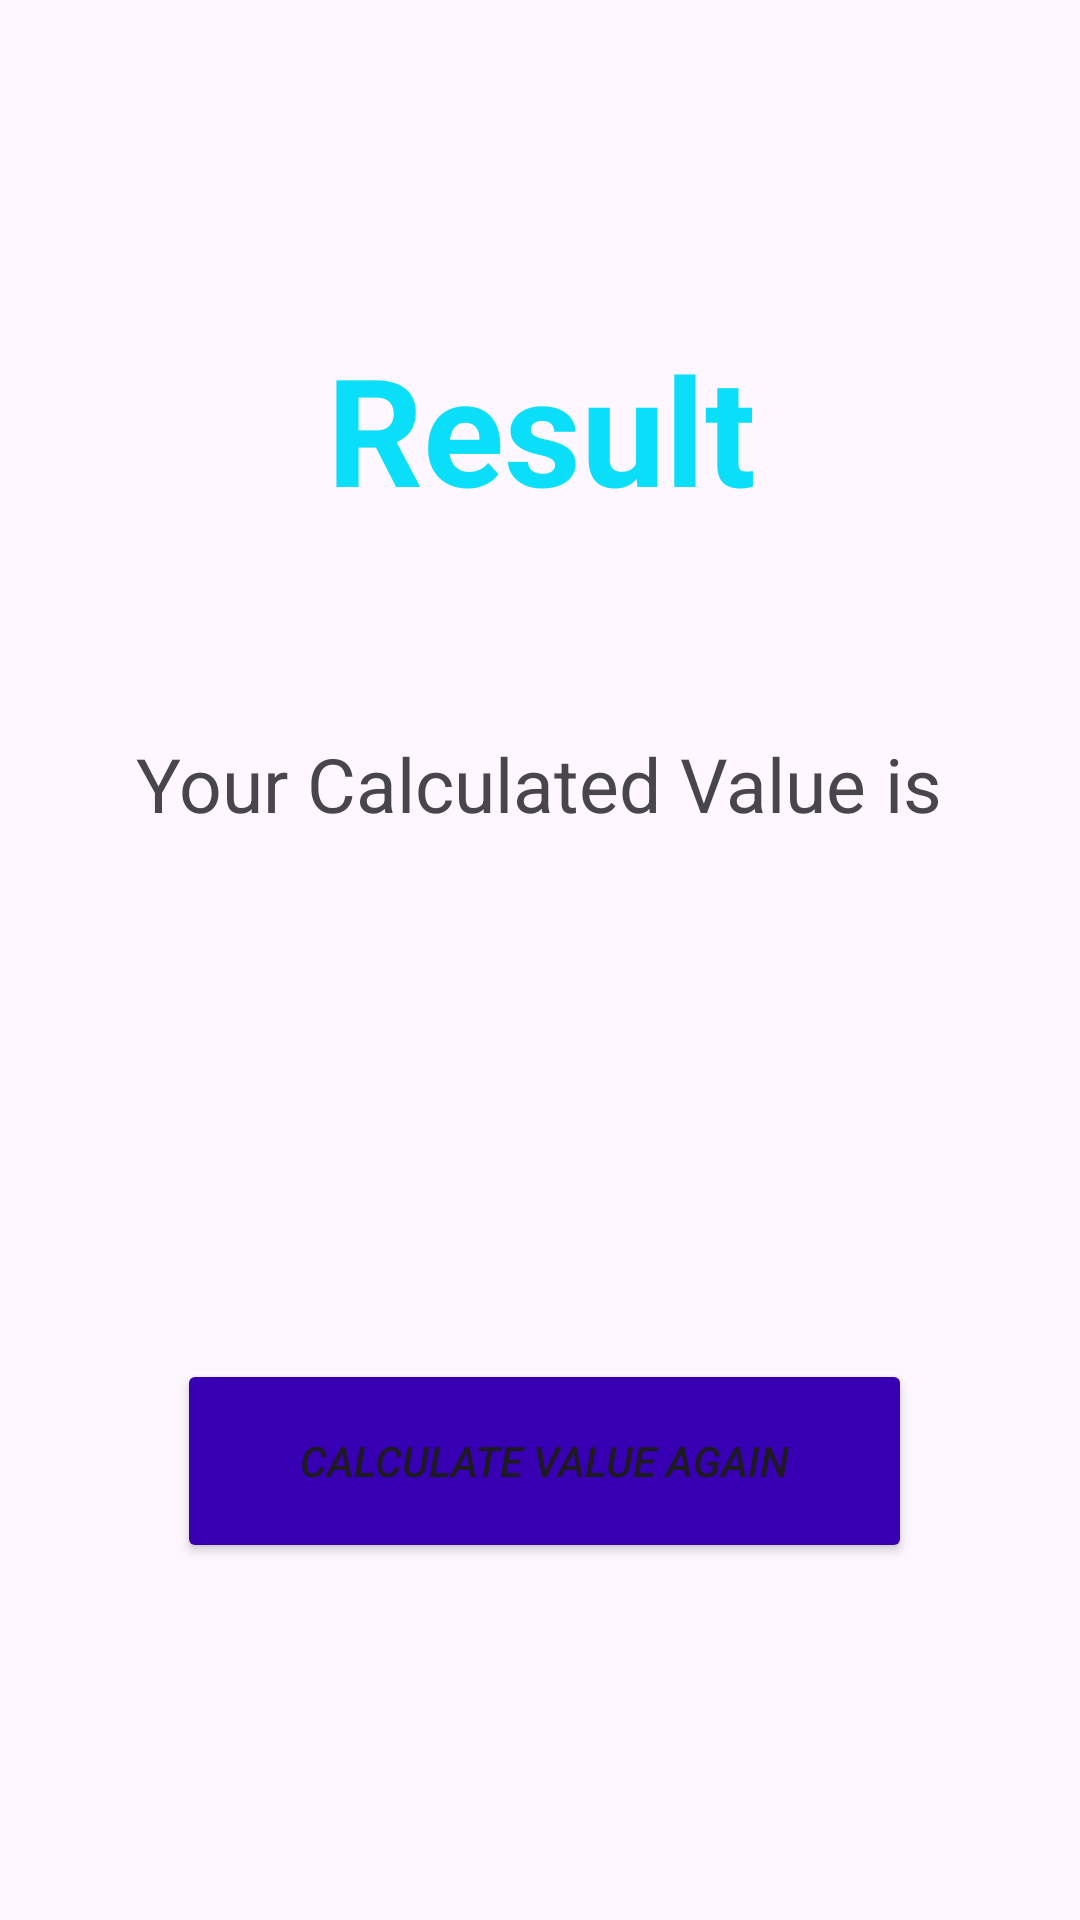

Write the Android layout XML for this screen, with the resource values it uses.
<!-- AndroidManifest.xml: application theme Theme.HeightWeightCalc -->
<!-- res/layout/activity_main3.xml -->
<?xml version="1.0" encoding="utf-8"?>
<androidx.constraintlayout.widget.ConstraintLayout xmlns:android="http://schemas.android.com/apk/res/android"
    xmlns:app="http://schemas.android.com/apk/res-auto"
    xmlns:tools="http://schemas.android.com/tools"
    android:layout_width="match_parent"
    android:layout_height="match_parent"
    tools:context=".MainActivity3"
    tools:ignore="MissingClass">

    <TextView
        android:id="@+id/textView2"
        android:layout_width="248dp"
        android:layout_height="83dp"
        android:gravity="center"
        android:hint="@string/result"

        android:textColorHint="#0BDEF9"
        android:textSize="50dp"
        android:textStyle="bold"
        app:layout_constraintBottom_toBottomOf="parent"
        app:layout_constraintEnd_toEndOf="parent"
        app:layout_constraintHorizontal_bias="0.503"
        app:layout_constraintStart_toStartOf="parent"
        app:layout_constraintTop_toTopOf="parent"
        app:layout_constraintVertical_bias="0.182" />

    <Button
        android:id="@+id/btn3"
        android:layout_width="245dp"
        android:layout_height="68dp"
        android:layout_marginBottom="108dp"
        android:backgroundTint="@color/design_default_color_primary_variant"
        android:onClick="onClickAgain"
        android:text="@string/calculate_value_again"
        android:textStyle="italic"
        app:layout_constraintBottom_toBottomOf="parent"
        app:layout_constraintEnd_toEndOf="parent"
        app:layout_constraintHorizontal_bias="0.512"
        app:layout_constraintStart_toStartOf="parent"
        app:layout_constraintTop_toBottomOf="@+id/textView3"
        app:layout_constraintVertical_bias="0.94" />

    <TextView
        android:id="@+id/textView3"
        android:layout_width="wrap_content"
        android:layout_height="wrap_content"
        android:layout_marginTop="60dp"
        android:hint="@string/your_calculated_value"
        android:text="@string/your_calculated_value_is"
        android:textColorHint="#17E7D3"
        android:textSize="25dp"
        app:layout_constraintEnd_toEndOf="parent"
        app:layout_constraintHorizontal_bias="0.496"
        app:layout_constraintStart_toStartOf="parent"
        app:layout_constraintTop_toBottomOf="@+id/textView2" />

    <TextView
        android:id="@+id/textView1"
        android:layout_width="278dp"
        android:layout_height="79dp"
        android:textSize="25dp"

        app:layout_constraintBottom_toTopOf="@+id/btn3"
        app:layout_constraintEnd_toEndOf="parent"
        app:layout_constraintHorizontal_bias="0.496"
        app:layout_constraintStart_toStartOf="parent"
        app:layout_constraintTop_toBottomOf="@+id/textView2" />
</androidx.constraintlayout.widget.ConstraintLayout>
<!-- resources referenced by this layout -->
<resources>
  <string name="calculate_value_again">Calculate Value Again</string>
  <string name="result">Result</string>
  <string name="your_calculated_value">Your Calculated Value</string>
  <string name="your_calculated_value_is">Your Calculated Value is</string>
  <style name="Theme.HeightWeightCalc" parent="Base.Theme.HeightWeightCalc" />
  <style name="Base.Theme.HeightWeightCalc" parent="Theme.Material3.DayNight.NoActionBar">
          
          
      </style>
</resources>
